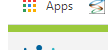
Workflow: Select Home Page

Step 1 [try]: find the element '{{NavigateTo}}'

Step 2 [then]: click on the element '{{NavigateTo}}' (same screen as step 1)
